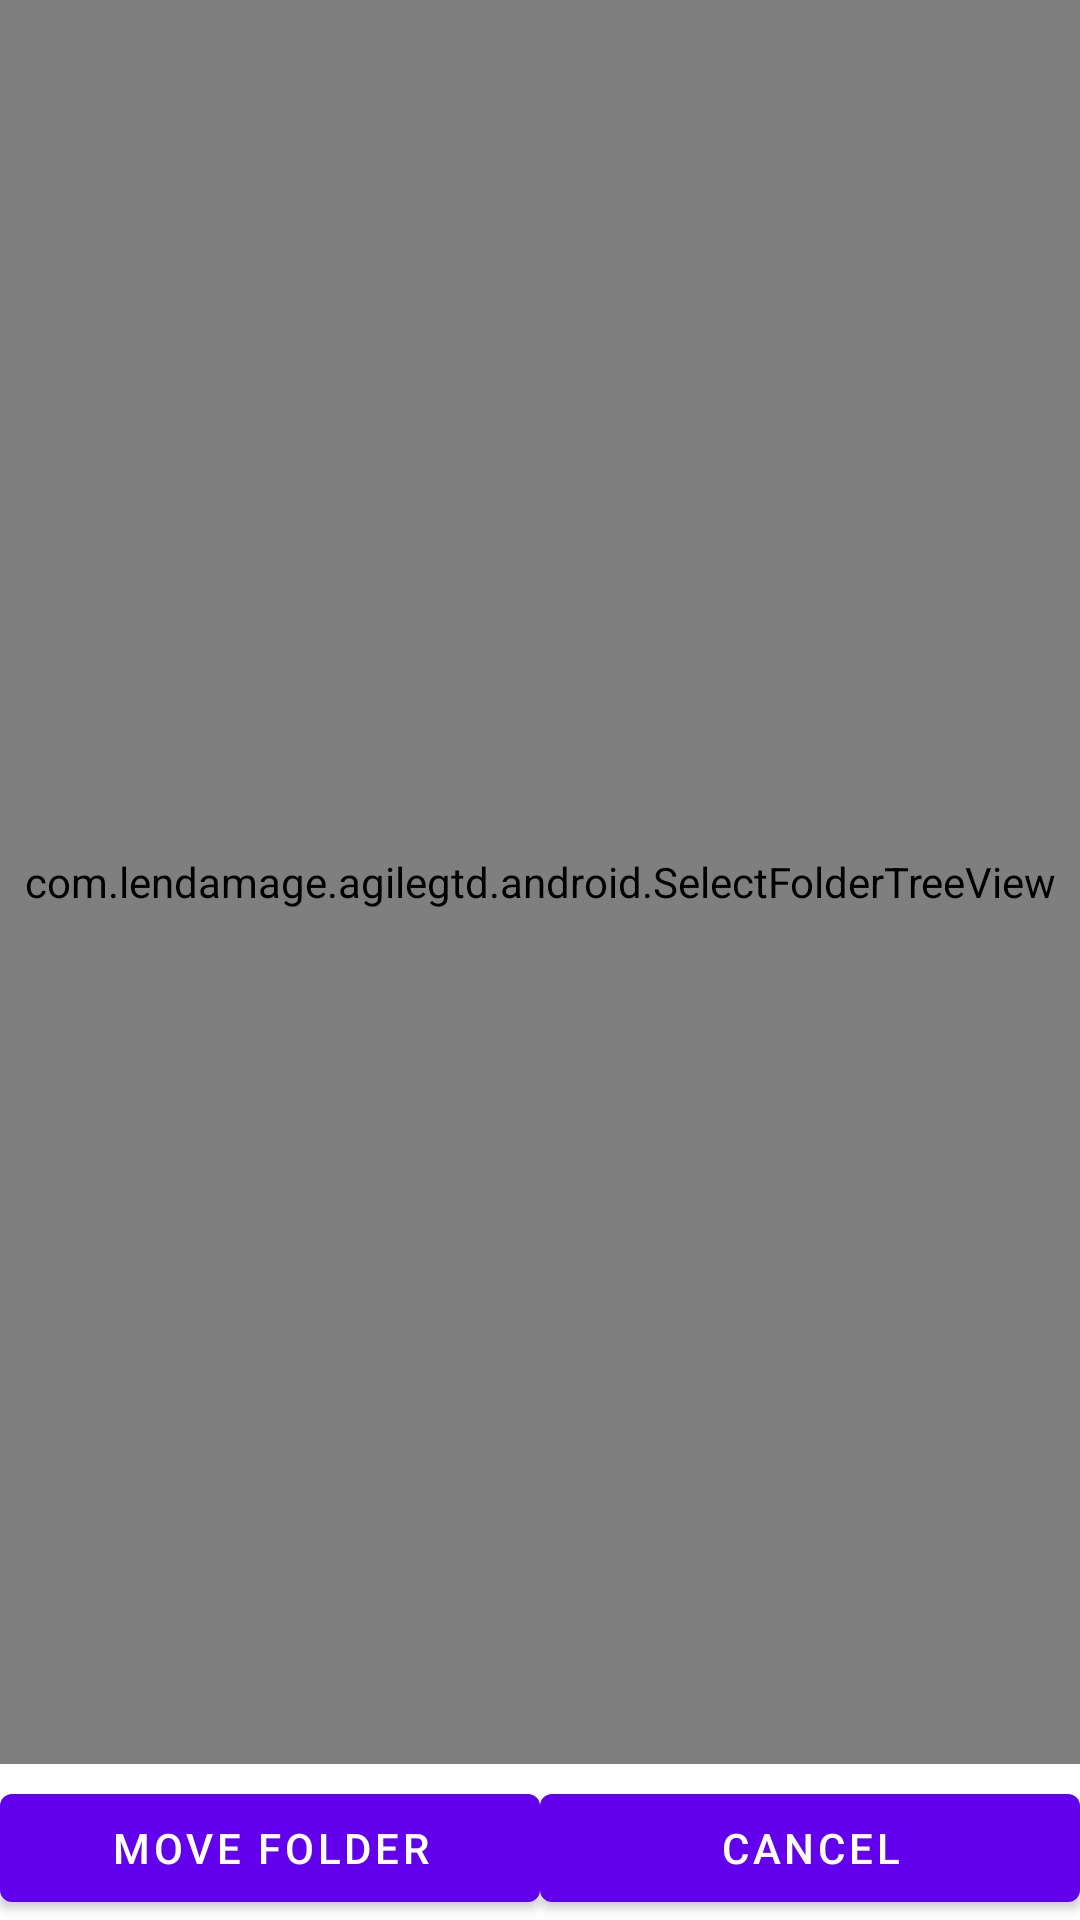

This screen was rendered from an Android layout file. Write that file and the resources it references.
<!-- AndroidManifest.xml: fallback theme Theme.MaterialComponents.DayNight.NoActionBar -->
<!-- res/layout/move_folder_activity.xml -->
<?xml version="1.0" encoding="utf-8"?>
<LinearLayout xmlns:android="http://schemas.android.com/apk/res/android"
    android:layout_width="fill_parent"
    android:layout_height="wrap_content"
    android:orientation="vertical">
    

    
    <com.lendamage.agilegtd.android.SelectFolderTreeView 
        android:id="@+id/folder_tree"
        android:layout_width="fill_parent"
        android:layout_height="fill_parent"
        android:layout_weight="1"
        style="@style/Tree">
    </com.lendamage.agilegtd.android.SelectFolderTreeView>
    
    <LinearLayout
        android:layout_width="fill_parent"
        android:layout_height="wrap_content"
        android:layout_marginTop="4dp">
        <Button android:id="@+id/ok_button"
            android:layout_width="fill_parent"
            android:layout_height="fill_parent"
            android:layout_weight="1"
            android:text="@string/move_folder">
        </Button>
        <Button android:id="@+id/cancel_button"
            android:layout_width="fill_parent"
            android:layout_height="fill_parent"
            android:layout_weight="1"
            android:text="@string/cancel_button">
        </Button>
    </LinearLayout>
    
</LinearLayout>
<!-- resources referenced by this layout -->
<resources>
  <string name="cancel_button">Cancel</string>
  <string name="move_folder">Move folder</string>
  <style name="Tree"> 
          
          
          <item name="android:background">@android:color/white</item>
          <item name="android:padding">0dp</item>
          <item name="android:layout_margin">0dp</item>
      </style>
</resources>
